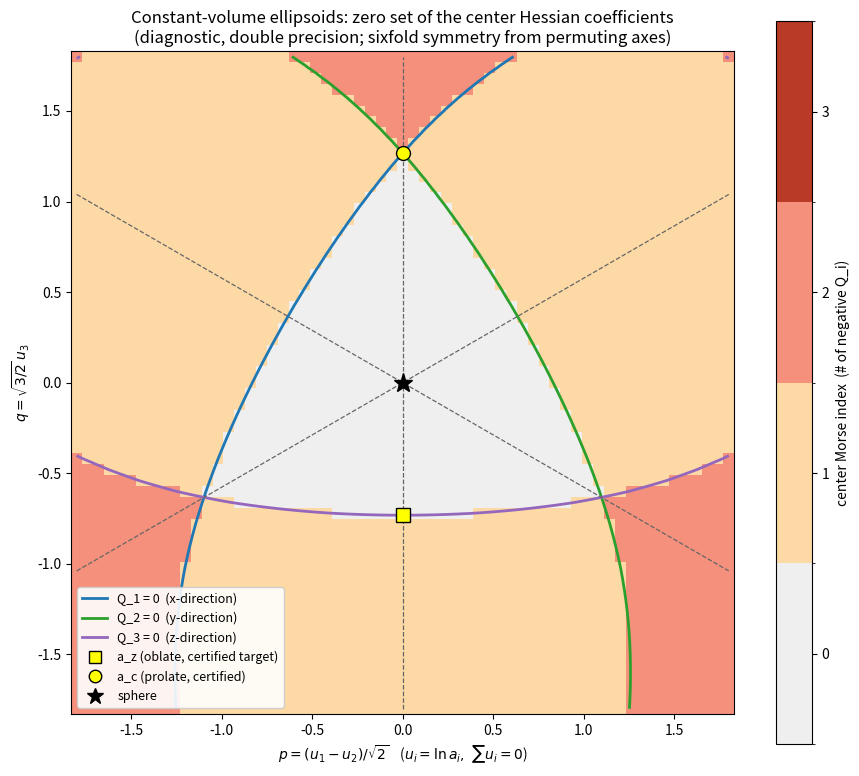

Python code for this plot:
#!/usr/bin/env python3
# -*- coding: utf-8 -*-
r"""
exploratory_spheroid_family_scan.py
===================================
DIAGNOSTIC_ONLY / NOT_BINDING / NOT_CERTIFIED

chat-side clean re-implementation (new bytes, new SHA). This is NOT the
repository original pushed to
01_KAKURON_I/1_楕円体系列/exploratory_spheroid_family_scan/ ; it is an
independent reconstruction from the documented spec, with the same controls.

Object
------
Constant-volume ellipsoid family
    K = { x1^2/a1^2 + x2^2/a2^2 + x3^2/a3^2 <= 1 },  a1*a2*a3 = 1.
Shape plane:  u_i = ln a_i,  sum u_i = 0,
    p = (u1 - u2)/sqrt(2),   q = sqrt(3/2) * u3.
Mirror axes:  p = 0 (a1=a2),  q = -p/sqrt(3) (a2=a3),  q = +p/sqrt(3) (a1=a3).

Functional (cone-volume-weighted radial-normal angle, basepoint b in K):
    E(b) = (1/(3 Vol K)) \int_{dK} alpha(x,b)^2 (x-b)·nu dA,
alpha = angle between (x-b) and outward normal nu.
With x = A u (A = diag(a), u in S^2) and nu dA = det(A) A^{-1}u dmu dphi:
    E(b) = (1/4pi) \int_{-1}^{1} \int_0^{2pi} alpha^2 * D dphi dmu,
    m = A^{-1}u,  D = (x-b)·m = 1 - b·m,  cos(alpha) = D / (|x-b| |m|).

Center Hessian coefficients (principal axes; central symmetry E(b)=E(-b)):
    Q_i = d^2 E / d b_i^2 at b = 0,   sphere: Q_i = 4/3.
Computed as Richardson-extrapolated symmetric second differences,
    Q(h) = 2 (E(h e_i) - E(0)) / h^2,  Q = (4 Q(h/2) - Q(h)) / 3.

Controls
--------
  C1 sphere: Q_i = 4/3;  E(r)-E(0) vs (2/3)r^2 - (2/9)r^4 (truncated series).
  C2 spheroid-line zeros vs certified references:
       oblate  a_z = 0.40795886135 (lambda_c^ob, Q_3 = 0)
       prolate a_c in (4.72438, 4.72439)  (Q_1 = Q_2 = 0)
  C3 S3 symmetry: permuting axes permutes (Q_1,Q_2,Q_3).

Outputs
-------
  spheroid_family_scan.png   Morse-index map + Q_i = 0 curves + landmarks
  spheroid_family_scan.json  controls, landmark numerics, splitting data
  spheroid_family_scan.npz   (ps, qs, Q[3,n,n]) grid data
"""

import argparse
import json
import time

import numpy as np
import matplotlib
matplotlib.use("Agg")
import matplotlib.pyplot as plt
from matplotlib.colors import ListedColormap, BoundaryNorm
from matplotlib.lines import Line2D
from scipy.optimize import brentq

SQ2 = np.sqrt(2.0)
SQ23 = np.sqrt(2.0 / 3.0)   # r = sqrt(2/3)*|ln axis ratio| on the spheroid line
SQ32 = np.sqrt(1.5)

AZ_REF = 0.40795886135          # certified lambda_c^ob (diagnostic reference)
AC_LO, AC_HI = 4.72438, 4.72439  # certified a_c bracket (paper 1)
AC_REF = 0.5 * (AC_LO + AC_HI)

# ----------------------------------------------------------------------
# quadrature: Gauss-Legendre in mu = cos(theta), trapezoid (spectral) in phi
# ----------------------------------------------------------------------
_node_cache = {}


def _nodes(nmu, nphi):
    key = (nmu, nphi)
    if key not in _node_cache:
        mu, wmu = np.polynomial.legendre.leggauss(nmu)
        phi = 2.0 * np.pi * np.arange(nphi) / nphi
        _node_cache[key] = dict(
            mu=mu, wmu=wmu,
            s=np.sqrt(np.clip(1.0 - mu * mu, 0.0, None)),
            cph=np.cos(phi), sph=np.sin(phi), wphi=2.0 * np.pi / nphi,
        )
    return _node_cache[key]


class Geometry:
    """Precomputed surface data for one ellipsoid (reused across basepoints)."""

    def __init__(self, a, nmu, nphi):
        nd = _nodes(nmu, nphi)
        a1, a2, a3 = a
        s = nd["s"][:, None]
        mu = nd["mu"][:, None]
        cph = nd["cph"][None, :]
        sph = nd["sph"][None, :]
        self.x1 = a1 * s * cph
        self.x2 = a2 * s * sph
        self.x3 = np.broadcast_to(a3 * mu, self.x1.shape)
        self.m1 = s * cph / a1
        self.m2 = s * sph / a2
        self.m3 = np.broadcast_to(mu / a3, self.x1.shape)
        self.M = np.sqrt(self.m1 ** 2 + self.m2 ** 2 + self.m3 ** 2)
        self.W = (nd["wmu"][:, None] * nd["wphi"]) / (4.0 * np.pi)

    def E(self, b):
        r1 = self.x1 - b[0]
        r2 = self.x2 - b[1]
        r3 = self.x3 - b[2]
        D = 1.0 - (b[0] * self.m1 + b[1] * self.m2 + b[2] * self.m3)  # x·m = 1
        R = np.sqrt(r1 * r1 + r2 * r2 + r3 * r3)
        C = np.clip(D / (R * self.M), -1.0, 1.0)
        return float(np.sum(np.arccos(C) ** 2 * D * self.W))


# ----------------------------------------------------------------------
# center Hessian coefficients
# ----------------------------------------------------------------------
def Q_center(a, nmu, nphi, h=0.02):
    g = Geometry(a, nmu, nphi)
    E0 = g.E((0.0, 0.0, 0.0))
    Q = np.empty(3)
    for i in range(3):
        b = np.zeros(3)
        b[i] = h
        Qh = 2.0 * (g.E(b) - E0) / h ** 2
        b[i] = 0.5 * h
        Qh2 = 2.0 * (g.E(b) - E0) / (0.5 * h) ** 2
        Q[i] = (4.0 * Qh2 - Qh) / 3.0
    return Q


def Q_axis(a, i, nmu, nphi, h=0.02):
    g = Geometry(a, nmu, nphi)
    E0 = g.E((0.0, 0.0, 0.0))
    b = np.zeros(3)
    b[i] = h
    Qh = 2.0 * (g.E(b) - E0) / h ** 2
    b[i] = 0.5 * h
    Qh2 = 2.0 * (g.E(b) - E0) / (0.5 * h) ** 2
    return (4.0 * Qh2 - Qh) / 3.0


# ----------------------------------------------------------------------
# shape-plane maps
# ----------------------------------------------------------------------
def axes_from_pq(p, q):
    u3 = q * SQ23
    u1 = p / SQ2 - 0.5 * u3
    u2 = -p / SQ2 - 0.5 * u3
    return (np.exp(u1), np.exp(u2), np.exp(u3))


def spheroid_axes(rho):
    """a1 = a2, axis ratio a3/a1 = rho, volume normalized."""
    return (rho ** (-1.0 / 3.0), rho ** (-1.0 / 3.0), rho ** (2.0 / 3.0))


def Q_pq(i, p, q, nmu, nphi):
    return Q_axis(axes_from_pq(p, q), i, nmu, nphi)


# ----------------------------------------------------------------------
# main
# ----------------------------------------------------------------------
def main():
    ap = argparse.ArgumentParser()
    ap.add_argument("--n", type=int, default=61, help="grid points per side")
    ap.add_argument("--extent", type=float, default=1.8)
    ap.add_argument("--nmu-scan", type=int, default=64)
    ap.add_argument("--nphi-scan", type=int, default=64)
    ap.add_argument("--nmu-hi", type=int, default=192)
    ap.add_argument("--nphi-hi", type=int, default=192)
    ap.add_argument("--prefix", default="spheroid_family_scan")
    args = ap.parse_args()
    HI = (args.nmu_hi, args.nphi_hi)
    out = {"status": "DIAGNOSTIC_ONLY / NOT_BINDING / NOT_CERTIFIED",
           "note": "chat-side clean re-implementation; double precision"}
    t0 = time.time()

    # ---- C1: sphere -------------------------------------------------
    Qs = Q_center((1.0, 1.0, 1.0), *HI)
    r = 0.1
    g = Geometry((1.0, 1.0, 1.0), *HI)
    dE = g.E((0.0, 0.0, r)) - g.E((0.0, 0.0, 0.0))
    model = (2.0 / 3.0) * r ** 2 - (2.0 / 9.0) * r ** 4
    out["control_sphere"] = {
        "Q": Qs.tolist(),
        "max_dev_from_4_3": float(np.max(np.abs(Qs - 4.0 / 3.0))),
        "series_r": r, "dE": dE, "series_model": model,
        "series_diff_O_r6": dE - model,
    }
    print(f"[C1] sphere  Q = {Qs}   max|Q-4/3| = "
          f"{out['control_sphere']['max_dev_from_4_3']:.3e}")
    print(f"[C1] sphere  E(r)-E(0) vs (2/3)r^2-(2/9)r^4 at r={r}: "
          f"diff = {dE - model:.3e} (O(r^6))")

    # ---- C2: spheroid-line zeros ------------------------------------
    q3_at_ref = Q_axis(spheroid_axes(AZ_REF), 2, *HI)
    q1_at_ref = Q_axis(spheroid_axes(AC_REF), 0, *HI)
    az = brentq(lambda rho: Q_axis(spheroid_axes(rho), 2, *HI),
                0.36, 0.46, xtol=1e-10)
    ac = brentq(lambda rho: Q_axis(spheroid_axes(rho), 0, *HI),
                4.3, 5.2, xtol=1e-9)
    out["control_spheroid_line"] = {
        "Q3_at_az_ref": q3_at_ref, "Q1_at_ac_ref": q1_at_ref,
        "az_root": az, "az_ref": AZ_REF, "az_diff": az - AZ_REF,
        "ac_root": ac, "ac_ref_bracket": [AC_LO, AC_HI],
        "ac_in_certified_bracket": bool(AC_LO < ac < AC_HI),
    }
    print(f"[C2] Q3(a_z_ref) = {q3_at_ref:+.3e}   Q1(a_c_ref) = {q1_at_ref:+.3e}")
    print(f"[C2] roots: a_z = {az:.9f} (ref {AZ_REF}, diff {az-AZ_REF:+.2e})")
    print(f"[C2]        a_c = {ac:.7f}  in certified ({AC_LO},{AC_HI}): "
          f"{AC_LO < ac < AC_HI}")

    # ---- C3: S3 symmetry --------------------------------------------
    a = axes_from_pq(0.5, 0.3)
    Qa = Q_center(a, *HI)
    Qp = Q_center((a[2], a[0], a[1]), *HI)          # cyclic permutation
    sym_dev = float(np.max(np.abs(Qp - Qa[[2, 0, 1]])))
    out["control_S3"] = {"max_dev": sym_dev}
    print(f"[C3] S3 symmetry max deviation = {sym_dev:.3e}")

    # ---- landmarks: triangle geometry -------------------------------
    r_vertex = SQ23 * np.log(ac)          # prolate points, 3 vertices
    r_edge = SQ23 * abs(np.log(az))       # oblate points, 3 edge midpoints
    inradius = 0.5 * r_vertex             # straight triangle inradius
    q_c, q_z = r_vertex, -r_edge
    Q3_vertex = Q_axis(spheroid_axes(ac), 2, *HI)
    Q1_edge = Q_axis(spheroid_axes(az), 0, *HI)
    out["triangle"] = {
        "r_vertex": r_vertex, "r_edge_midpoint": r_edge,
        "straight_inradius": inradius,
        "edge_bulges_outward": bool(r_edge > inradius),
        "Q3_at_vertex": Q3_vertex, "Q1_at_edge_midpoint": Q1_edge,
    }
    print(f"[tri] r_vertex = {r_vertex:.4f}  r_edge = {r_edge:.4f}  "
          f"inradius(straight) = {inradius:.4f}  "
          f"bulge = {r_edge > inradius}")
    print(f"[tri] Q3(vertex) = {Q3_vertex:.5f}   Q1(edge mid) = {Q1_edge:.5f}")

    # ---- vertex crossing angle of Q1=0 and Q2=0 ---------------------
    hpq = 0.01
    grads = {}
    for i in (0, 1):
        gp = (Q_pq(i, hpq, q_c, *HI) - Q_pq(i, -hpq, q_c, *HI)) / (2 * hpq)
        gq = (Q_pq(i, 0.0, q_c + hpq, *HI) - Q_pq(i, 0.0, q_c - hpq, *HI)) / (2 * hpq)
        grads[i] = np.array([gp, gq])
    cosang = float(grads[0] @ grads[1] /
                   (np.linalg.norm(grads[0]) * np.linalg.norm(grads[1])))
    ang = np.degrees(np.arccos(np.clip(cosang, -1.0, 1.0)))
    ang_acute = min(ang, 180.0 - ang)
    out["vertex_crossing"] = {
        "grad_Q1_pq": grads[0].tolist(), "grad_Q2_pq": grads[1].tolist(),
        "angle_deg": ang, "angle_acute_deg": ang_acute,
    }
    print(f"[vtx] crossing angle Q1=0 / Q2=0 at a_c: {ang:.2f} deg "
          f"(acute {ang_acute:.2f} deg)")

    # ---- splitting along delta = ln(a1/a2), a3/sqrt(a1a2) = a_c -----
    L = np.log(ac)
    u0 = -L / 3.0

    def axes_delta(d):
        return (np.exp(u0 + d / 2.0), np.exp(u0 - d / 2.0), np.exp(2.0 * L / 3.0))

    d = 0.02
    Qm = Q_center(axes_delta(-d), *HI)
    Q0 = Q_center(axes_delta(0.0), *HI)
    Qp2 = Q_center(axes_delta(+d), *HI)
    central = ((Qp2 - Qm) / (2 * d)).tolist()
    forward = ((Qp2 - Q0) / d).tolist()
    backward = ((Q0 - Qm) / d).tolist()
    out["splitting_at_ac"] = {
        "delta_step": d, "Q_at_0": Q0.tolist(),
        "dQ_ddelta_central": central,
        "dQ_ddelta_forward_secant": forward,
        "dQ_ddelta_backward_secant": backward,
        "remark": ("a1<->a2 swap gives Q1(delta)=Q2(-delta), so the true "
                   "derivatives satisfy dQ1/dd = -dQ2/dd exactly at delta=0; "
                   "unequal magnitudes (e.g. +1.18 vs -1.29) arise from "
                   "one-sided secants picking up the O(delta) curvature term."),
    }
    print(f"[spl] dQ/ddelta central  = {np.round(central, 5)}")
    print(f"[spl] dQ/ddelta forward  = {np.round(forward, 5)}   "
          f"(one-sided, curvature-contaminated)")

    # ---- shape-plane scan -------------------------------------------
    n, ext = args.n, args.extent
    ps = np.linspace(-ext, ext, n)
    qs = np.linspace(-ext, ext, n)
    Qg = np.empty((3, n, n))
    t1 = time.time()
    for iq, q in enumerate(qs):
        for ip, p in enumerate(ps):
            Qg[:, iq, ip] = Q_center(axes_from_pq(p, q),
                                     args.nmu_scan, args.nphi_scan)
    t_scan = time.time() - t1
    print(f"[scan] {n}x{n} grid, {t_scan:.1f}s")
    index = np.sum(Qg < 0.0, axis=0)
    out["scan"] = {"n": n, "extent": ext,
                   "nmu": args.nmu_scan, "nphi": args.nphi_scan,
                   "index_values_present": sorted(int(v) for v in np.unique(index)),
                   "seconds": t_scan}
    np.savez(args.prefix + ".npz", ps=ps, qs=qs, Q=Qg, index=index)

    # ---- figure ------------------------------------------------------
    fig, axp = plt.subplots(figsize=(9.2, 8.0))
    cmap = ListedColormap(["#efefef", "#fdd9a6", "#f4907c", "#b93a26"])
    norm = BoundaryNorm([-0.5, 0.5, 1.5, 2.5, 3.5], cmap.N)
    pcm = axp.pcolormesh(ps, qs, index, cmap=cmap, norm=norm, shading="nearest")
    cb = fig.colorbar(pcm, ax=axp, ticks=[0, 1, 2, 3])
    cb.set_label("center Morse index  (# of negative Q_i)")

    cols = ["tab:blue", "tab:green", "tab:purple"]
    labs = ["Q_1 = 0  (x-direction)", "Q_2 = 0  (y-direction)",
            "Q_3 = 0  (z-direction)"]
    for i in range(3):
        axp.contour(ps, qs, Qg[i], levels=[0.0], colors=[cols[i]],
                    linewidths=2.0)

    tt = np.array([-ext, ext])
    for slope in (None, 1.0 / np.sqrt(3.0), -1.0 / np.sqrt(3.0)):
        if slope is None:
            axp.plot([0, 0], [-ext, ext], "--", color="0.4", lw=0.9)
        else:
            axp.plot(tt, slope * tt, "--", color="0.4", lw=0.9)

    axp.plot(0.0, q_z, "s", ms=10, mfc="yellow", mec="k")
    axp.plot(0.0, q_c, "o", ms=10, mfc="yellow", mec="k")
    axp.plot(0.0, 0.0, "*", ms=14, color="k")

    handles = [Line2D([], [], color=cols[i], lw=2, label=labs[i]) for i in range(3)]
    handles += [
        Line2D([], [], ls="", marker="s", ms=9, mfc="yellow", mec="k",
               label="a_z (oblate, certified target)"),
        Line2D([], [], ls="", marker="o", ms=9, mfc="yellow", mec="k",
               label="a_c (prolate, certified)"),
        Line2D([], [], ls="", marker="*", ms=12, color="k", label="sphere"),
    ]
    axp.legend(handles=handles, loc="lower left", fontsize=9, framealpha=0.9)
    axp.set_xlabel(r"$p=(u_1-u_2)/\sqrt{2}$    ($u_i=\ln a_i,\ \sum u_i=0$)")
    axp.set_ylabel(r"$q=\sqrt{3/2}\,u_3$")
    axp.set_title("Constant-volume ellipsoids: zero set of the center Hessian "
                  "coefficients\n(diagnostic, double precision; sixfold symmetry "
                  "from permuting axes)")
    axp.set_aspect("equal")
    fig.tight_layout()
    fig.savefig(args.prefix + ".png", dpi=150)

    out["total_seconds"] = time.time() - t0
    with open(args.prefix + ".json", "w") as f:
        json.dump(out, f, indent=2)
    print(f"[done] {out['total_seconds']:.1f}s -> {args.prefix}.png/.json/.npz")


if __name__ == "__main__":
    main()
